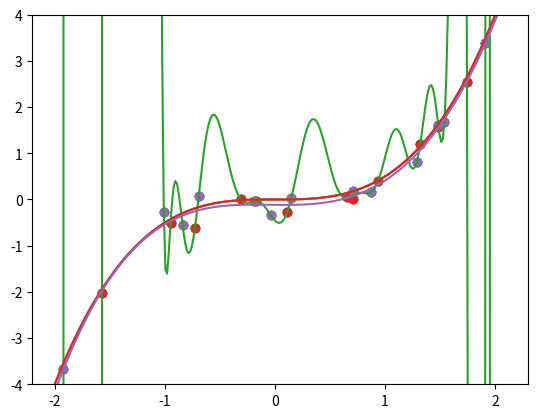
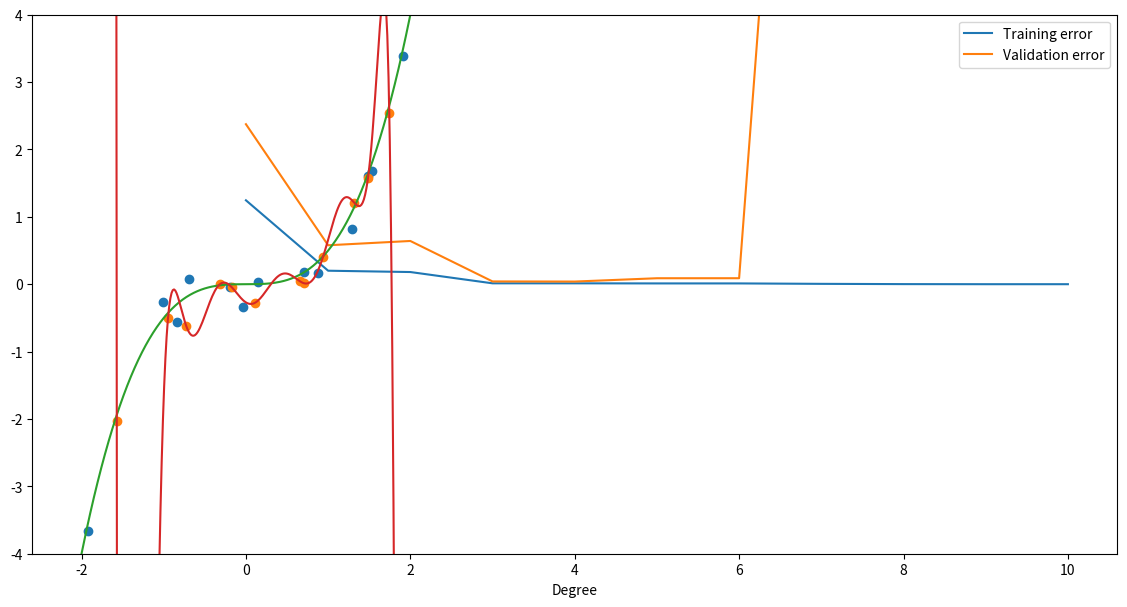
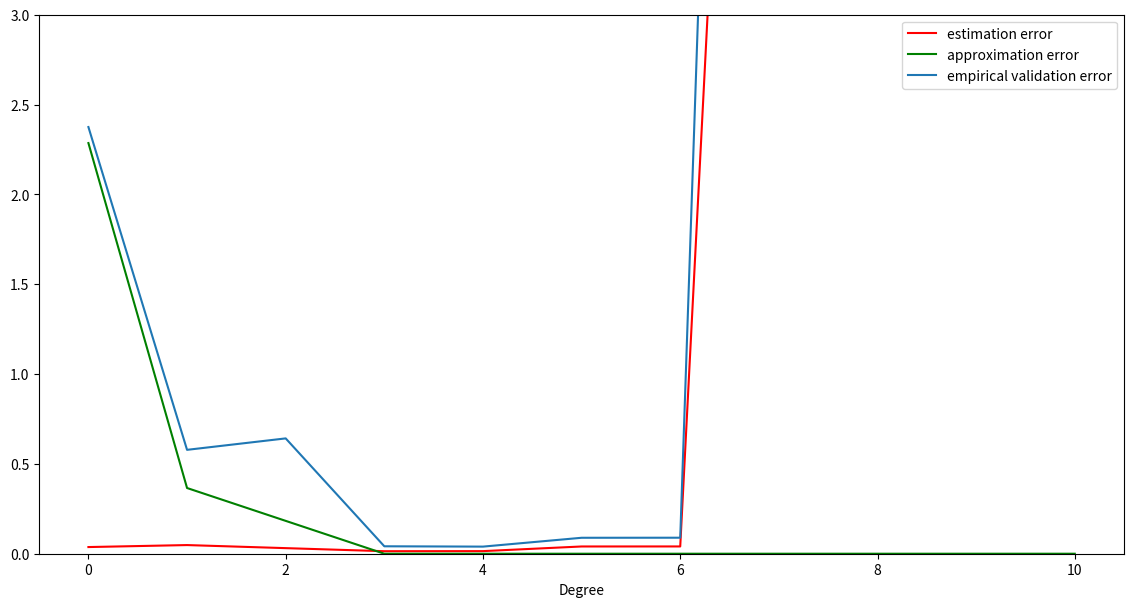
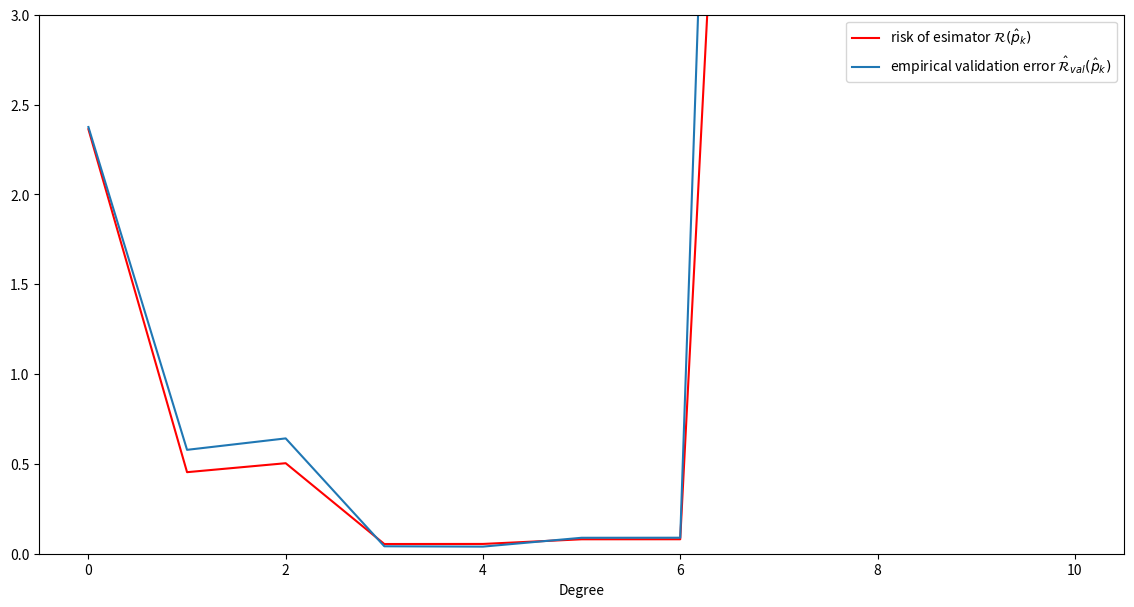

Write Python code to recreate these figures, in order.
import numpy as np
%matplotlib inline
import matplotlib.pyplot as plt
import scipy.integrate as integrate
import scipy.optimize as optimize
import scipy.stats as stats

t = 0.5
sigma = 0.2
def model(x):
    return t*x**3 + sigma*np.random.randn()

D = np.random.uniform(-2,2,25)
D = np.sort(D)
Y = [model(d) for d in D]

plt.scatter(D,Y)
D_plot=  np.arange(-2,2.1,0.015)
plt.plot(D_plot,t*D_plot**3)

z = np.polyfit(D, Y,len(D)-1)
p = np.poly1d(z)

plt.scatter(D,Y)
plt.plot(D_plot,t*D_plot**3)
plt.ylim(-4,4)
plt.plot(D_plot,p(D_plot))

z = np.polyfit(D, Y,5)
p = np.poly1d(z)
plt.scatter(D,Y)
plt.plot(D_plot,t*D_plot**3)
plt.ylim(-4,4)
plt.plot(D_plot,p(D_plot))             

D_train = D[1::2]
Y_train = Y[1::2]
D_val = D[::2]
Y_val = Y[::2]
plt.scatter(D_train,Y_train)
plt.scatter(D_val, Y_val)

def get_error(deg):
    val_error = np.zeros(deg)
    train_error = np.zeros(deg)
    for i in range(deg):
        z = np.polyfit(D_train, Y_train, i)
        p = np.poly1d(z)
        train_error[i] = (np.mean((p(D_train)-Y_train)**2))
        val_error[i] = (np.mean((p(D_val)-Y_val)**2))
    return train_error, val_error

train_error, val_error = get_error(len(D_train)-1)
plt.figure(figsize=(14,7))
plt.plot(train_error, label='Training error')
plt.ylim(0, 3)
plt.plot(val_error, label='Validation error')
plt.xlabel("Degree")
plt.legend();

z = np.polyfit(D_train, Y_train, len(D_train)-1)
p = np.poly1d(z)
plt.scatter(D_val, Y_val)
plt.scatter(D_train,Y_train)
plt.plot(D_plot,t*D_plot**3)
plt.ylim(-4,4)
plt.plot(D_plot,p(D_plot)) 

def get_risk(deg):
    risk = np.zeros(deg)
    for i in range(deg):
        z = np.polyfit(D_train, Y_train, i)
        p = np.poly1d(z)
        fun_int= lambda e,x : (p(x)-t*x**3 - sigma*e)**2*stats.norm.pdf(e)/4
        risk[i] = integrate.dblquad(fun_int,-2,2,lambda x: -10, lambda x: 10)[0]
    return risk

risk = get_risk(len(D_train)-1)

def opti_risk(x):
    if int(x) == 0:
        return t**2*2**6/7+sigma**2
    elif int(x) == 1:
        return t**2*2**6/7+sigma**2-t**2*2**6/5**2*3
    elif int(x) == 2:
        pass# left as an exercise!
    else:
        return sigma**2

deg = [0,1,3,4,5,6,7,8,9,10]
plt.figure(figsize=(14,7))
plt.ylim(0, 3)
plt.plot(deg, [risk[int(d)]-opti_risk(d) for d in deg], color='red',label='estimation error')
plt.plot(deg, [opti_risk(d)-sigma**2 for d in deg],color='green',label='approximation error')
plt.plot(val_error, label='empirical validation error')
plt.xlabel("Degree")
plt.legend();

plt.figure(figsize=(14,7))
plt.ylim(0, 3)
plt.plot(risk, color='red',label='risk of esimator $\mathcal{R}(\hat{p}_k)$')
plt.plot(val_error, label='empirical validation error $\hat{\mathcal{R}}_{val}(\hat{p}_k)$')
plt.xlabel("Degree")
plt.legend();